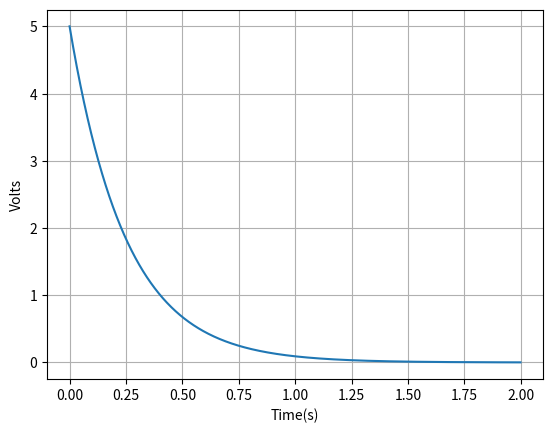

Python code for this plot:
# -*- coding: utf-8 -*-
"""
Created on Sun Aug 19 09:43:21 2018

[redacted]
"""

from scipy.integrate import ode
import numpy as np
import matplotlib.pyplot as pl

def f(t, V, R, C):
    return -V/(R*C)

def g(t, V, R, C, Vin):
    return (V-Vin)/(R*C)

t0 = 0.0
tstop = 2.0
dt = 0.001

startVolts = 5.0
Cap_f = 0.001
res_ohm = 250

ts = np.arange(t0, tstop, dt)
volts = np.zeros(len(ts))
volts[0] = startVolts

myInt = ode(f).set_integrator('dopri5')
myInt.set_initial_value(startVolts, t0).set_f_params(res_ohm, Cap_f)

i = 1
while myInt.successful() and myInt.t < tstop and myInt.y > 0 and i < len(ts):
    myInt.integrate(myInt.t + dt)
    volts[i] = myInt.y
    i = i + 1
    
pl.figure(1)
pl.cla()
pl.grid()
pl.plot(ts,volts)
pl.xlabel('Time(s)')
pl.ylabel('Volts')